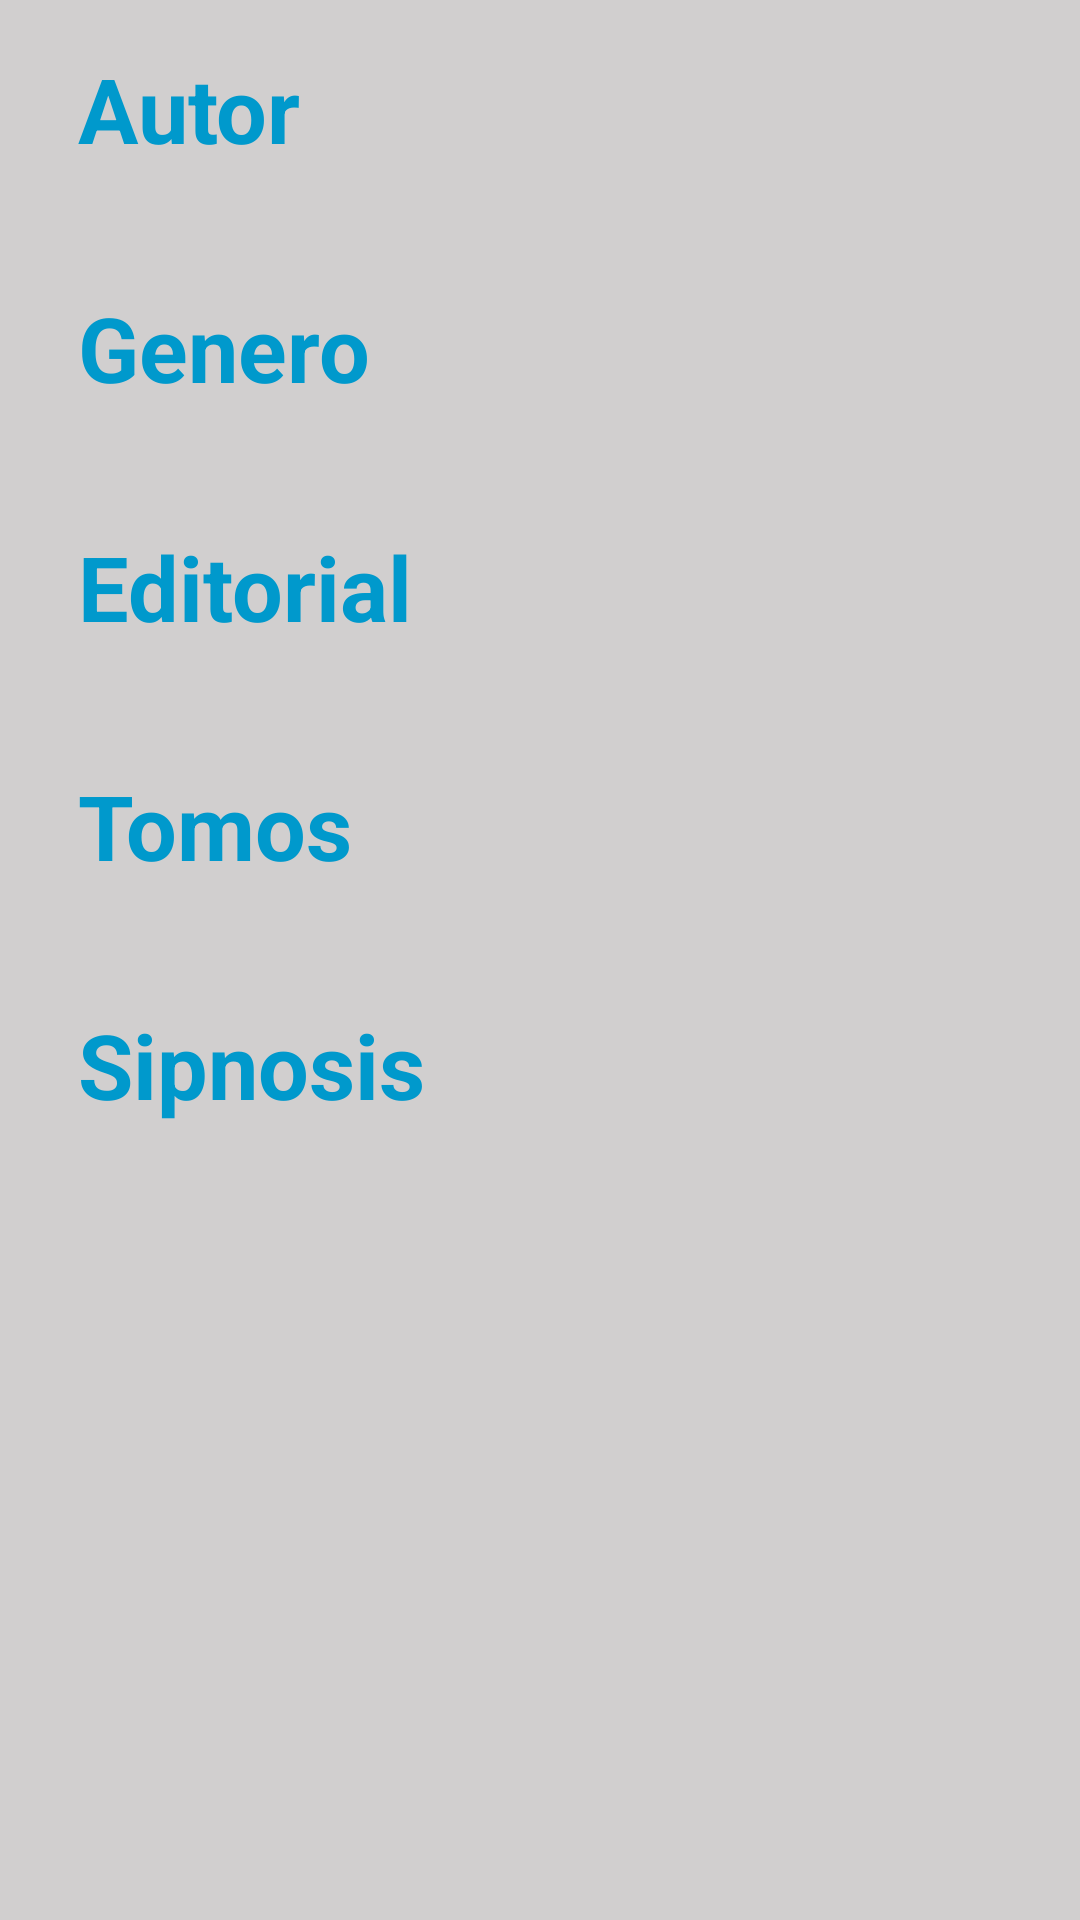

The Android layout XML behind this screen, and the referenced resources:
<!-- AndroidManifest.xml: activity theme AppTheme.NoActionBar -->
<!-- res/layout/manga_detail.xml -->
<?xml version="1.0" encoding="utf-8"?>
<RelativeLayout xmlns:android="http://schemas.android.com/apk/res/android"
    android:layout_width="fill_parent"
    android:layout_height="fill_parent"
    android:paddingLeft="16dp"
    android:paddingRight="16dp"
    android:paddingTop="16dp"
    android:background="@color/colorBackground">

    <LinearLayout
        android:layout_width="match_parent"
        android:layout_height="match_parent"
        android:orientation="vertical"
        android:layout_marginBottom="16dp">

        <LinearLayout
            android:layout_width="match_parent"
            android:layout_height="wrap_content"
            android:orientation="vertical"
            android:layout_marginBottom="10dp"

            android:background="@drawable/two_sided_border">

            <TextView
                android:text="Autor"
                android:layout_width="match_parent"
                android:layout_height="wrap_content"
                android:paddingLeft="10dp"
                android:paddingRight="10dp"
                android:id="@+id/textoAutor"
                android:textAppearance="@style/TextAppearance.AppCompat.Body1"
                android:textSize="30sp"
                android:textStyle="normal|bold"
                android:textColor="@android:color/holo_blue_dark" />

            <TextView
                android:id="@+id/rellenoAutor"
                android:layout_width="wrap_content"
                android:layout_height="wrap_content"
                android:paddingLeft="10dp"
                android:paddingRight="10dp"
                android:paddingBottom="5dp"
                android:layout_below="@+id/textoAutor"
                android:layout_alignParentLeft="true"
                android:layout_alignParentStart="true"
                android:layout_alignParentRight="true"
                android:layout_alignParentEnd="true"
                android:textAppearance="@style/TextAppearance.AppCompat.Large"
                android:textSize="18dp" />

        </LinearLayout>

        <LinearLayout
            android:layout_width="match_parent"
            android:layout_height="wrap_content"
            android:orientation="vertical"
            android:layout_marginBottom="10dp"
            android:background="@drawable/two_sided_border">

            <TextView
                android:text="Genero"
                android:layout_width="match_parent"
                android:layout_height="wrap_content"
                android:paddingLeft="10dp"
                android:paddingRight="10dp"
                android:id="@+id/textoGenero"
                android:textAppearance="@style/TextAppearance.AppCompat.Body1"
                android:textSize="30sp"
                android:textStyle="normal|bold"
                android:textColor="@android:color/holo_blue_dark" />

            <TextView
                android:id="@+id/rellenoGenero"
                android:layout_width="wrap_content"
                android:layout_height="wrap_content"
                android:paddingLeft="10dp"
                android:paddingRight="10dp"
                android:paddingBottom="5dp"
                android:layout_below="@+id/textoGenero"
                android:layout_alignParentLeft="true"
                android:layout_alignParentStart="true"
                android:layout_alignParentRight="true"
                android:layout_alignParentEnd="true"
                android:textAppearance="@style/TextAppearance.AppCompat.Large"
                android:textSize="18dp" />

        </LinearLayout>

        <LinearLayout
            android:layout_width="match_parent"
            android:layout_height="wrap_content"
            android:orientation="vertical"
            android:layout_marginBottom="10dp"
            android:background="@drawable/two_sided_border">

            <TextView
                android:text="Editorial"
                android:layout_width="match_parent"
                android:layout_height="wrap_content"
                android:paddingLeft="10dp"
                android:paddingRight="10dp"
                android:id="@+id/textoEditorial"
                android:textAppearance="@style/TextAppearance.AppCompat.Body1"
                android:textSize="30sp"
                android:textStyle="normal|bold"
                android:textColor="@android:color/holo_blue_dark" />

            <TextView
                android:id="@+id/rellenoEditorial"
                android:layout_width="wrap_content"
                android:layout_height="wrap_content"
                android:paddingLeft="10dp"
                android:paddingRight="10dp"
                android:paddingBottom="5dp"
                android:layout_below="@+id/textoEditorial"
                android:layout_alignParentLeft="true"
                android:layout_alignParentStart="true"
                android:layout_alignParentRight="true"
                android:layout_alignParentEnd="true"
                android:textAppearance="@style/TextAppearance.AppCompat.Large"
                android:textSize="18dp" />

        </LinearLayout>

        <LinearLayout
            android:layout_width="match_parent"
            android:layout_height="wrap_content"
            android:orientation="vertical"
            android:layout_marginBottom="10dp"
            android:background="@drawable/two_sided_border">

            <TextView
                android:text="Tomos"
                android:layout_width="match_parent"
                android:layout_height="wrap_content"
                android:paddingLeft="10dp"
                android:paddingRight="10dp"
                android:id="@+id/textoTomos"
                android:textAppearance="@style/TextAppearance.AppCompat.Body1"
                android:textSize="30sp"
                android:textStyle="normal|bold"
                android:textColor="@android:color/holo_blue_dark" />

            <TextView
                android:id="@+id/rellenoTomos"
                android:layout_width="wrap_content"
                android:layout_height="wrap_content"
                android:paddingLeft="10dp"
                android:paddingRight="10dp"
                android:paddingBottom="5dp"
                android:layout_below="@+id/textoTomos"
                android:layout_alignParentLeft="true"
                android:layout_alignParentStart="true"
                android:layout_alignParentRight="true"
                android:layout_alignParentEnd="true"
                android:textAppearance="@style/TextAppearance.AppCompat.Large"
                android:textSize="18dp" />

        </LinearLayout>

        <LinearLayout
            android:layout_width="match_parent"
            android:layout_height="wrap_content"
            android:orientation="vertical"
            android:layout_marginBottom="10dp"
            android:background="@drawable/two_sided_border">

            <TextView
                android:text="Sipnosis"
                android:layout_width="match_parent"
                android:layout_height="wrap_content"
                android:paddingLeft="10dp"
                android:paddingRight="10dp"
                android:id="@+id/textoSipnosis"
                android:textAppearance="@style/TextAppearance.AppCompat.Body1"
                android:textSize="30sp"
                android:textStyle="normal|bold"
                android:textColor="@android:color/holo_blue_dark" />

            <TextView
                android:id="@+id/rellenoSipnosis"
                android:layout_width="wrap_content"
                android:layout_height="wrap_content"
                android:paddingLeft="10dp"
                android:paddingRight="10dp"
                android:paddingBottom="5dp"
                android:layout_below="@+id/textoSipnosis"
                android:layout_alignParentLeft="true"
                android:layout_alignParentStart="true"
                android:layout_alignParentRight="true"
                android:layout_alignParentEnd="true"
                android:textAppearance="@style/TextAppearance.AppCompat.Large"
                android:textSize="18dp" />

        </LinearLayout>

    </LinearLayout>

</RelativeLayout>
<!-- resources referenced by this layout -->
<resources>
  <color name="colorBackground">#d1cfcf</color>
  <style name="AppTheme.NoActionBar">
          <item name="windowActionBar">false</item>
          <item name="windowNoTitle">true</item>
      </style>
</resources>
